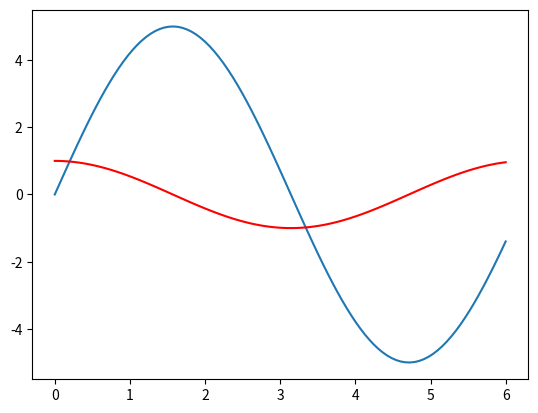

This chart was generated by the following Python code:
import numpy as np
import matplotlib.pyplot as plt


x=np.linspace(0,6,100)
y=np.sin(x)
y1=np.cos(x)

plt.plot(x,5*y)
plt.plot(x,y1,'r')
plt.show()